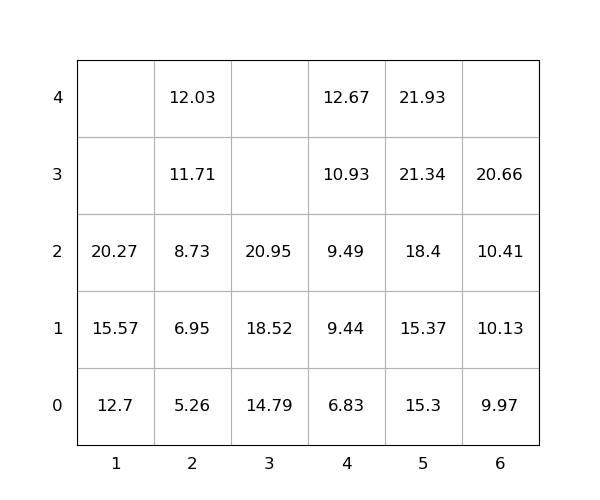

The data file committed next to this chart (first rows):
idx, loc_x, loc_y, loc_z, weight, seq, emerg, reloc, size(ft)
1, 3, 0, 0, 14.79, 0, 0, 0, 20
2, 5, 0, 0, 15.3, 0, 0, 0, 20
3, 1, 0, 0, 12.7, 0, 0, 0, 20
4, 3, 0, 1, 18.52, 0, 0, 0, 20
5, 5, 0, 1, 15.37, 0, 0, 0, 20
6, 4, 0, 0, 6.83, 1, 0, 0, 20
7, 5, 0, 2, 18.4, 2, 0, 0, 20
8, 3, 0, 2, 20.95, 3, 0, 0, 20
9, 6, 0, 3, 20.66, 4, 0, 0, 20
10, 2, 0, 2, 8.73, 5, 0, 0, 20
11, 4, 0, 4, 12.67, 6, 0, 0, 20
12, 6, 0, 0, 9.97, 7, 0, 0, 20
13, 6, 0, 2, 10.41, 8, 0, 0, 20
14, 2, 0, 0, 5.26, 9, 0, 0, 20
15, 5, 0, 3, 21.34, 10, 0, 0, 20
16, 2, 0, 1, 6.95, 11, 0, 0, 20
17, 4, 0, 3, 10.93, 12, 0, 0, 20
18, 4, 0, 1, 9.44, 13, 0, 0, 20
19, 2, 0, 3, 11.71, 14, 0, 0, 20
20, 6, 0, 1, 10.13, 15, 0, 0, 20
21, 1, 0, 1, 15.57, 16, 0, 0, 20
22, 2, 0, 4, 12.03, 17, 0, 0, 20
23, 1, 0, 2, 20.27, 18, 0, 0, 20
24, 5, 0, 4, 21.93, 19, 0, 0, 20
25, 4, 0, 2, 9.49, 20, 0, 0, 20
